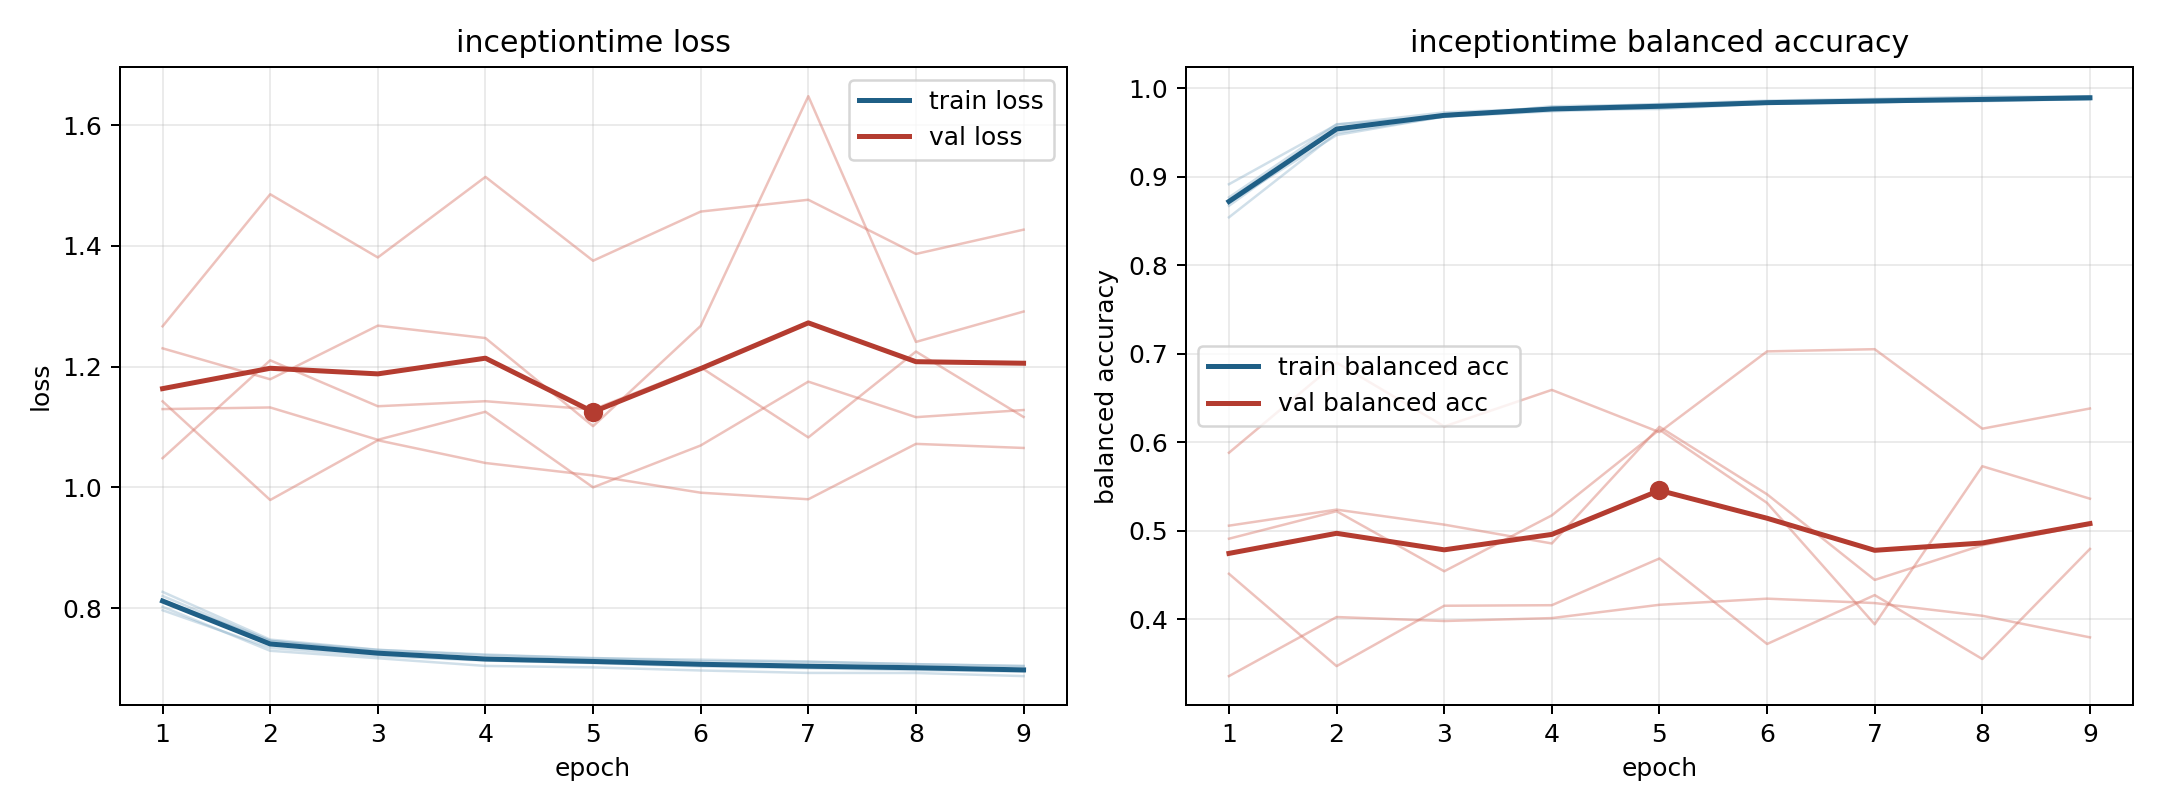

The data file committed next to this chart (first rows):
model, fold, epoch, train_loss, train_balanced_accuracy, val_loss, val_balanced_accuracy
inceptiontime, 1, 1, 0.8024, 0.8768, 1.23, 0.4912
inceptiontime, 1, 2, 0.7294, 0.9594, 1.179, 0.5222
inceptiontime, 1, 3, 0.717, 0.9679, 1.268, 0.4544
inceptiontime, 1, 4, 0.7043, 0.9797, 1.247, 0.5175
inceptiontime, 1, 5, 0.7019, 0.9816, 1.102, 0.6143
inceptiontime, 1, 6, 0.6968, 0.9843, 1.268, 0.5316
inceptiontime, 1, 7, 0.6927, 0.987, 1.648, 0.3945
inceptiontime, 1, 8, 0.6926, 0.9867, 1.241, 0.573
inceptiontime, 1, 9, 0.6875, 0.9911, 1.291, 0.5364
inceptiontime, 2, 1, 0.8202, 0.8673, 1.13, 0.5059
inceptiontime, 2, 2, 0.7457, 0.9551, 1.133, 0.524
inceptiontime, 2, 3, 0.7308, 0.9704, 1.079, 0.5071
inceptiontime, 2, 4, 0.7233, 0.9756, 1.125, 0.4858
inceptiontime, 2, 5, 0.7169, 0.9803, 1, 0.6176
inceptiontime, 2, 6, 0.7147, 0.9826, 1.07, 0.5413
inceptiontime, 2, 7, 0.7117, 0.9838, 1.175, 0.4446
inceptiontime, 2, 8, 0.7072, 0.9878, 1.116, 0.4839
inceptiontime, 2, 9, 0.7041, 0.9893, 1.128, 0.5073
inceptiontime, 3, 1, 0.7966, 0.8916, 1.267, 0.336
inceptiontime, 3, 2, 0.7341, 0.9589, 1.486, 0.4027
inceptiontime, 3, 3, 0.7207, 0.9728, 1.381, 0.3982
inceptiontime, 3, 4, 0.7132, 0.9776, 1.514, 0.4015
inceptiontime, 3, 5, 0.7091, 0.9823, 1.376, 0.4165
inceptiontime, 3, 6, 0.7036, 0.9861, 1.457, 0.4235
inceptiontime, 3, 7, 0.7006, 0.988, 1.477, 0.4185
inceptiontime, 3, 8, 0.6974, 0.9906, 1.387, 0.4041
inceptiontime, 3, 9, 0.695, 0.9908, 1.427, 0.3797
inceptiontime, 4, 1, 0.827, 0.8543, 1.143, 0.5883
inceptiontime, 4, 2, 0.7479, 0.9495, 0.9792, 0.6901
inceptiontime, 4, 3, 0.7311, 0.968, 1.078, 0.618
inceptiontime, 4, 4, 0.722, 0.974, 1.041, 0.6593
inceptiontime, 4, 5, 0.7175, 0.9779, 1.02, 0.6115
inceptiontime, 4, 6, 0.7123, 0.9832, 0.9913, 0.7028
inceptiontime, 4, 7, 0.7108, 0.9851, 0.9804, 0.7053
inceptiontime, 4, 8, 0.7073, 0.9867, 1.072, 0.6155
inceptiontime, 4, 9, 0.7043, 0.9875, 1.065, 0.6383
inceptiontime, 5, 1, 0.813, 0.8709, 1.048, 0.4515
inceptiontime, 5, 2, 0.7461, 0.9472, 1.211, 0.3472
inceptiontime, 5, 3, 0.7276, 0.9682, 1.135, 0.4154
inceptiontime, 5, 4, 0.716, 0.9763, 1.143, 0.416
inceptiontime, 5, 5, 0.7131, 0.9766, 1.129, 0.4688
inceptiontime, 5, 6, 0.7079, 0.9827, 1.199, 0.3722
inceptiontime, 5, 7, 0.7035, 0.9846, 1.083, 0.4275
inceptiontime, 5, 8, 0.7021, 0.9855, 1.225, 0.3552
inceptiontime, 5, 9, 0.6979, 0.9879, 1.117, 0.4796
